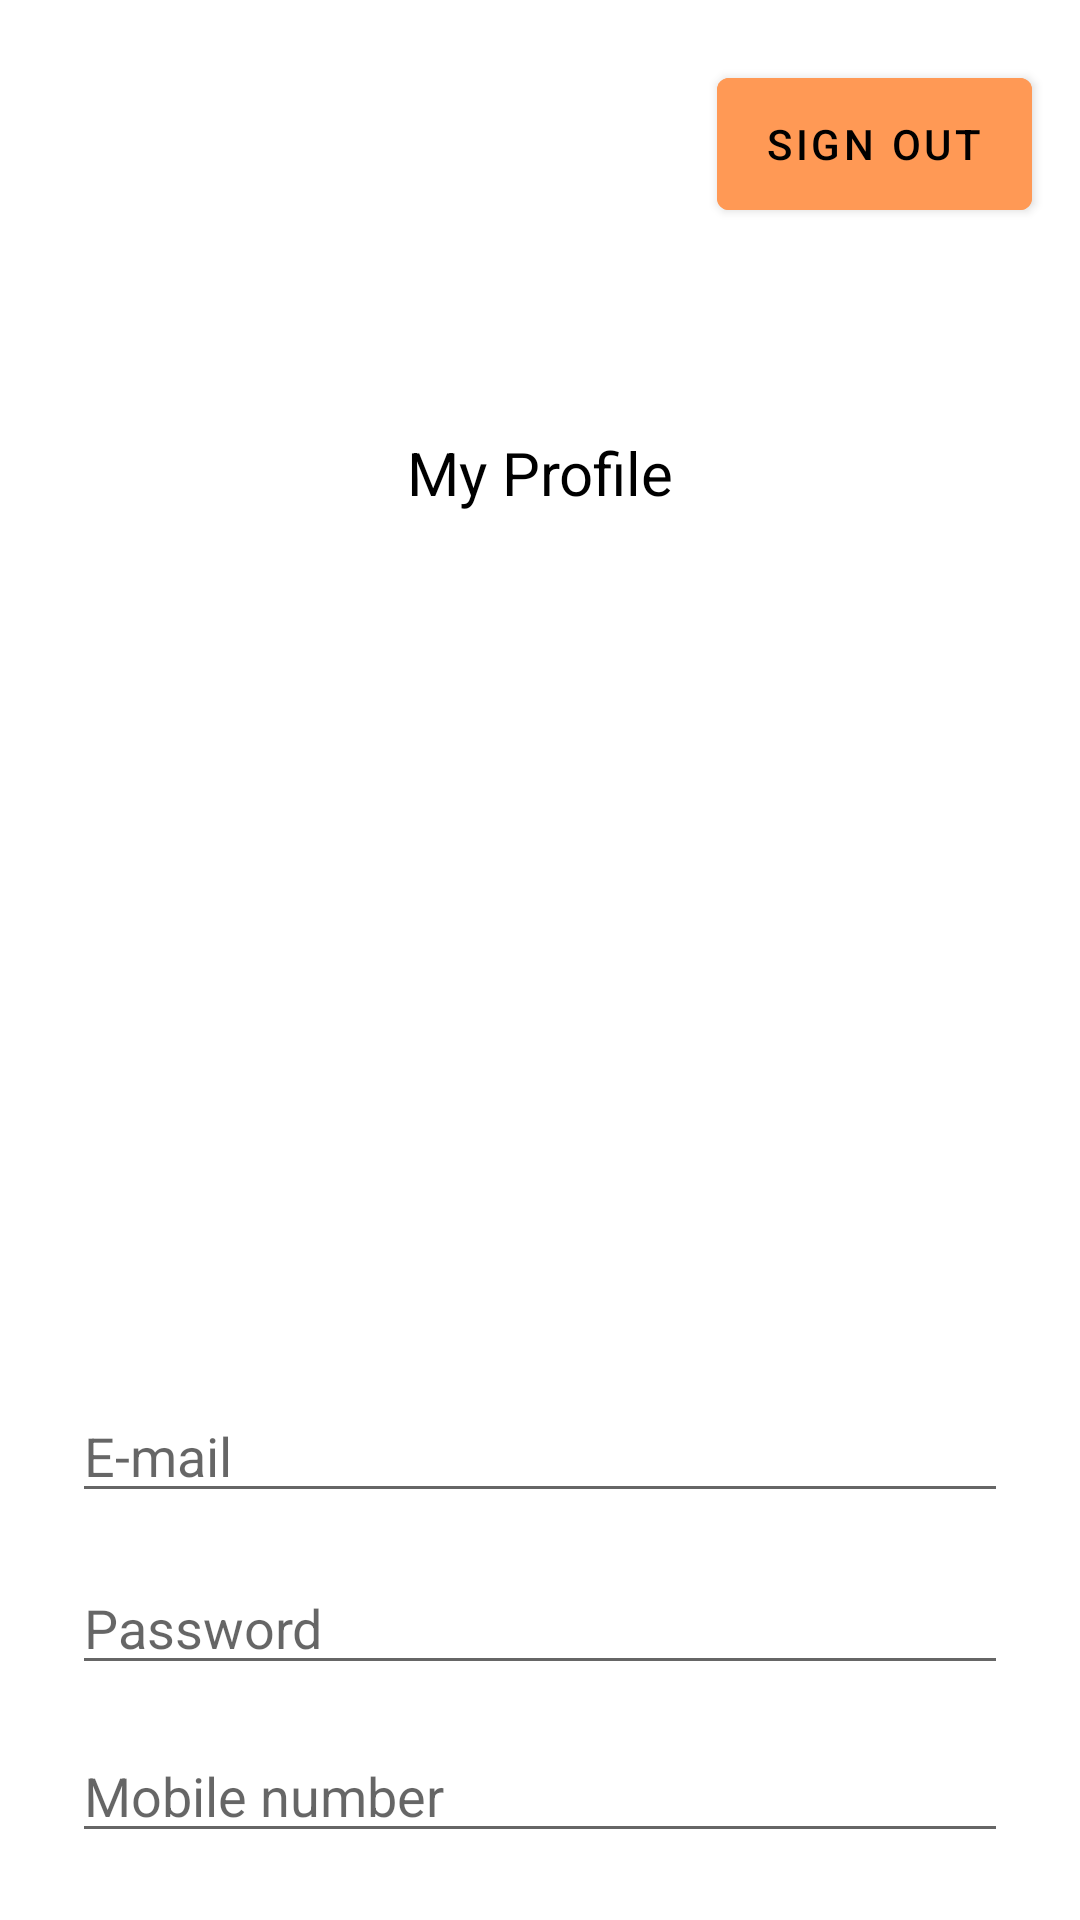

Produce the Android XML layout that renders to this screen, including the resource entries it uses.
<!-- AndroidManifest.xml: application theme Theme.P8App -->
<!-- res/layout/activity_myprofile.xml -->
<?xml version="1.0" encoding="utf-8"?>
<androidx.constraintlayout.widget.ConstraintLayout
    xmlns:android="http://schemas.android.com/apk/res/android"
    xmlns:app="http://schemas.android.com/apk/res-auto"
    xmlns:tools="http://schemas.android.com/tools"
    android:layout_width="match_parent"
    android:layout_height="match_parent">

    <Button
        android:id="@+id/signOut3"
        android:layout_width="105dp"
        android:layout_height="56dp"
        android:layout_marginBottom="68dp"
        android:backgroundTint="@color/Peach"
        android:text="Sign out"
        android:textColor="@color/black"
        app:iconTint="#FFFFFF"
        app:layout_constraintBottom_toTopOf="@+id/textView"
        app:layout_constraintEnd_toEndOf="@+id/textView"
        app:layout_constraintHorizontal_bias="1.0"
        app:layout_constraintStart_toStartOf="@+id/textView" />

    <TextView
        android:id="@+id/textView"
        android:layout_width="0dp"
        android:layout_height="wrap_content"
        android:layout_marginStart="16dp"
        android:layout_marginLeft="16dp"
        android:layout_marginTop="144dp"
        android:layout_marginEnd="16dp"
        android:layout_marginRight="16dp"
        android:gravity="center_horizontal"
        android:text="My Profile"
        android:textAlignment="center"
        android:textColor="@color/black"
        android:textSize="20sp"
        app:layout_constraintEnd_toEndOf="parent"
        app:layout_constraintHorizontal_bias="0.0"
        app:layout_constraintStart_toStartOf="parent"
        app:layout_constraintTop_toTopOf="parent" />

    <ImageView
        android:id="@+id/imageView"
        android:layout_width="294dp"
        android:layout_height="220dp"
        android:layout_marginTop="48dp"
        app:layout_constraintEnd_toEndOf="parent"
        app:layout_constraintHorizontal_bias="0.863"
        app:layout_constraintStart_toStartOf="parent"
        app:layout_constraintTop_toBottomOf="@+id/textView"
        app:srcCompat="@drawable/vegetables" />

    <EditText
        android:id="@+id/email"
        android:layout_width="match_parent"
        android:layout_height="wrap_content"
        android:layout_marginStart="24dp"
        android:layout_marginLeft="24dp"
        android:layout_marginTop="24dp"
        android:layout_marginEnd="24dp"
        android:layout_marginRight="24dp"
        android:hint="E-mail"
        android:inputType="textEmailAddress"
        android:textColor="@color/black"
        app:layout_constraintEnd_toEndOf="parent"
        app:layout_constraintHorizontal_bias="1.0"
        app:layout_constraintStart_toStartOf="parent"
        app:layout_constraintTop_toBottomOf="@+id/imageView" />

    <EditText
        android:id="@+id/password"
        android:layout_width="0dp"
        android:layout_height="wrap_content"
        android:layout_marginTop="16dp"
        android:hint="Password"
        android:inputType="textPassword"
        android:textColor="@color/black"
        app:layout_constraintEnd_toEndOf="@+id/email"
        app:layout_constraintHorizontal_bias="0.0"
        app:layout_constraintStart_toStartOf="@+id/email"
        app:layout_constraintTop_toBottomOf="@+id/email" />

    <EditText
        android:id="@+id/number"
        android:layout_width="0dp"
        android:layout_height="wrap_content"
        android:layout_marginTop="72dp"
        android:hint="Mobile number"
        android:inputType="textPassword"
        android:textColor="@color/black"
        app:layout_constraintEnd_toEndOf="@+id/email"
        app:layout_constraintHorizontal_bias="0.0"
        app:layout_constraintStart_toStartOf="@+id/email"
        app:layout_constraintTop_toBottomOf="@+id/email" />

    <Button
        android:id="@+id/Save"
        android:layout_width="wrap_content"
        android:layout_height="wrap_content"
        android:layout_marginTop="80dp"
        android:background="@color/Green"
        android:text="Save"
        android:textColor="@color/black"
        app:backgroundTint="#4CAF50"
        app:layout_constraintEnd_toEndOf="@+id/password"
        app:layout_constraintHorizontal_bias="0.498"
        app:layout_constraintStart_toStartOf="@+id/password"
        app:layout_constraintTop_toBottomOf="@+id/password" />


</androidx.constraintlayout.widget.ConstraintLayout>
<!-- resources referenced by this layout -->
<resources>
  <color name="Green">#98c639</color>
  <color name="Peach">#FF9955</color>
  <color name="black">#FF000000</color>
  <style name="Theme.P8App" parent="Theme.MaterialComponents.DayNight.DarkActionBar">
          
          <item name="colorPrimary">@color/purple_500</item>
          <item name="colorPrimaryVariant">@color/purple_700</item>
          <item name="colorOnPrimary">@color/white</item>
          
          <item name="colorSecondary">@color/teal_200</item>
          <item name="colorSecondaryVariant">@color/teal_700</item>
          <item name="colorOnSecondary">@color/black</item>
          
          <item name="android:statusBarColor" tools:targetApi="l">?attr/colorPrimaryVariant</item>
          
      </style>
  <color name="purple_500">#FF6200EE</color>
  <color name="purple_700">#FF3700B3</color>
  <color name="white">#FFFFFFFF</color>
  <color name="teal_200">#FF03DAC5</color>
  <color name="teal_700">#FF018786</color>
</resources>
